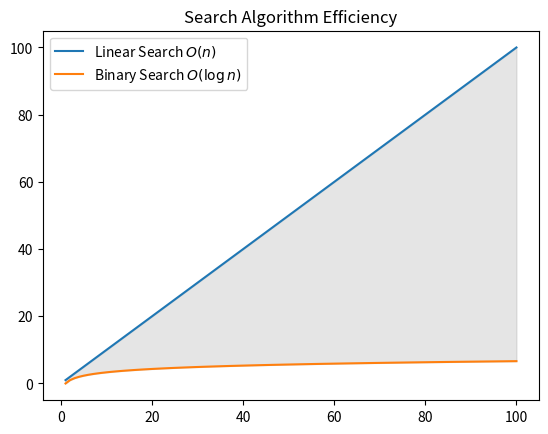

Generate this figure with matplotlib:
import matplotlib.pyplot as plt
import numpy as np

n = np.linspace(1, 100, 100)
linear = n           # O(n)
binary = np.log2(n)  # O(log n)

plt.plot(n, linear, label="Linear Search $O(n)$")
plt.plot(n, binary, label="Binary Search $O(\log n)$")
plt.fill_between(n, linear, binary, color='gray', alpha=0.2)
plt.title("Search Algorithm Efficiency")
plt.legend()
plt.show()